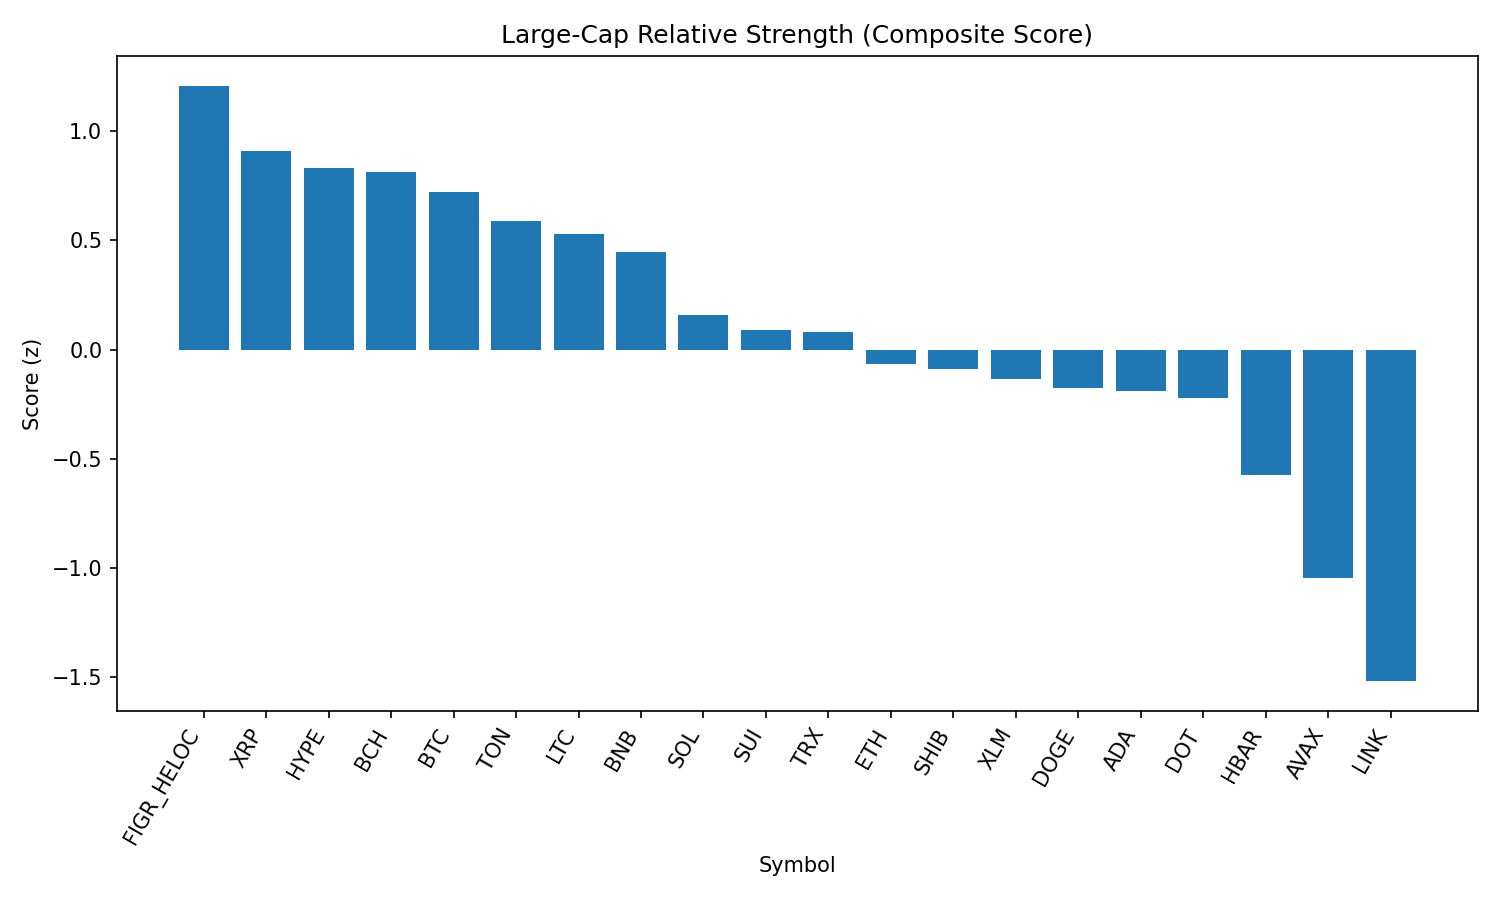

Values plotted in this chart, from the file beside it:
rank, name, symbol, price, pct_1h, pct_24h, pct_7d, pct_1h_vs_btc, pct_24h_vs_btc, pct_7d_vs_btc, market_cap_rank, market_cap, volume_usd, score
1, Figure Heloc, FIGR_HELOC, 0.9945, 0.2335, -0.6899, -3.525, 0.01003, 1.746, -0.8828, 18, 12185375334, 9285617, 1.209
2, XRP, XRP, 2.82, 0.2842, -1.597, -5.388, 0.06081, 0.8387, -2.746, 4, 167544766297, 4616994054, 0.9123
3, Hyperliquid, HYPE, 45.16, 0.3639, -2.285, -4.558, 0.1405, 0.1509, -1.916, 17, 12247041258, 288287235, 0.8336
4, Bitcoin Cash, BCH, 586.3, -0.03812, -2.038, 5.756, -0.2616, 0.3981, 8.398, 19, 11681521842, 277937541, 0.8138
5, Bitcoin, BTC, 109696, 0.2234, -2.436, -2.642, 0.0, 0.0, 0.0, 1, 2185083601014, 35776852429, 0.7241
6, Toncoin, TON, 3.1, 0.06731, -2.135, -1.558, -0.1561, 0.3006, 1.084, 30, 7973163837, 134577373, 0.5889
7, Litecoin, LTC, 110, 0.1245, -2.506, -2.016, -0.0989, -0.07011, 0.6257, 28, 8387880459, 390550579, 0.5312
8, BNB, BNB, 844.5, -0.05051, -1.866, -2.746, -0.2739, 0.5699, -0.1046, 5, 117524419646, 955383125, 0.4492
9, Solana, SOL, 204.3, 0.007407, -3.079, -2.573, -0.216, -0.6431, 0.06901, 6, 110611653534, 5005773048, 0.1586
10, Sui, SUI, 3.26, 0.1319, -3.332, -5.853, -0.09154, -0.8964, -3.211, 20, 11646866034, 672842520, 0.09168
11, TRON, TRX, 0.3346, -0.2806, -1.971, -2.634, -0.504, 0.4644, 0.008338, 10, 31694423325, 669503166, 0.08179
12, Ethereum, ETH, 4306, 0.09406, -4.023, -4.421, -0.1294, -1.587, -1.779, 2, 520092643866, 28996770281, -0.06832
13, Shiba Inu, SHIB, 1.21e-05, -0.01481, -3.584, -3.373, -0.2382, -1.149, -0.7312, 31, 7129282559, 153104249, -0.08925
14, Stellar, XLM, 0.354, -0.06984, -3.017, -6.478, -0.2933, -0.5812, -3.837, 22, 11230085743, 163771595, -0.133
15, Dogecoin, DOGE, 0.2123, -0.108, -3.366, -3.88, -0.3314, -0.9303, -1.238, 9, 32016635172, 1578948659, -0.1754
16, Cardano, ADA, 0.8096, 0.001028, -3.625, -5.753, -0.2224, -1.189, -3.111, 11, 29550990881, 1115902252, -0.1899
17, Polkadot, DOT, 3.76, -0.1564, -3.154, -4.788, -0.3799, -0.7181, -2.146, 35, 5729690107, 169180315, -0.2243
18, Hedera, HBAR, 0.2123, -0.001534, -4.117, -10.34, -0.225, -1.682, -7.703, 25, 9004387942, 217369670, -0.5743
19, Avalanche, AVAX, 24.45, -0.7482, -3.623, -0.5924, -0.9717, -1.187, 2.049, 23, 10329165415, 489013952, -1.046
20, Chainlink, LINK, 22.43, -0.3191, -5.754, -9.26, -0.5426, -3.318, -6.618, 13, 15201482142, 791380053, -1.52
21, Cronos, CRO, 0.2638, -0.671, -5.851, -16.97, -0.8944, -3.415, -14.33, 26, 8858090389, 294639205, -2.436
